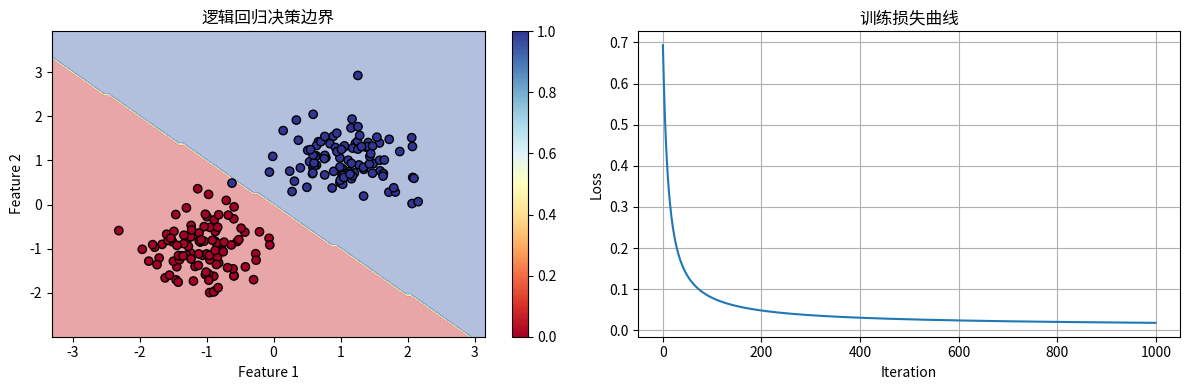

Write the Python code that produced this figure.
import numpy as np
import matplotlib.pyplot as plt


class LogisticRegression:
    """
    使用NumPy实现的逻辑回归模型
    """
    def __init__(self, learning_rate=0.01, num_iterations=1000, verbose=False):
        self.learning_rate = learning_rate
        self.num_iterations = num_iterations
        self.verbose = verbose
        self.weights = None
        self.bias = None
        self.losses = []
    
    def sigmoid(self, z):
        """
        Sigmoid激活函数: 1 / (1 + e^(-z))
        """
        return 1 / (1 + np.exp(-np.clip(z, -500, 500)))
    
    def initialize_parameters(self, n_features):
        """
        初始化权重和偏置
        """
        self.weights = np.zeros((n_features, 1))
        self.bias = 0
    
    def compute_loss(self, y_true, y_pred):
        """
        计算二元交叉熵损失
        Loss = -1/m * Σ(y*log(ŷ) + (1-y)*log(1-ŷ))
        """
        m = y_true.shape[0]
        epsilon = 1e-15  # 避免log(0)
        y_pred = np.clip(y_pred, epsilon, 1 - epsilon)
        loss = -1/m * np.sum(y_true * np.log(y_pred) + (1 - y_true) * np.log(1 - y_pred))
        return loss
    
    def fit(self, X, y):
        """
        训练逻辑回归模型

        参数:
            X: 训练数据，shape=(m, n) m个样本，n个特征
            y: 标签，shape=(m, 1)
        """
        m, n = X.shape
        
        # 初始化参数
        self.initialize_parameters(n)
        
        # 梯度下降
        for i in range(self.num_iterations):
            # 前向传播
            z = np.dot(X, self.weights) + self.bias
            y_pred = self.sigmoid(z)
            
            # 计算损失
            loss = self.compute_loss(y, y_pred)
            self.losses.append(loss)
            
            # 反向传播：计算梯度
            dw = 1/m * np.dot(X.T, (y_pred - y))
            db = 1/m * np.sum(y_pred - y)
            
            # 更新参数
            self.weights -= self.learning_rate * dw
            self.bias -= self.learning_rate * db
            
            # 打印训练过程
            if self.verbose and i % 100 == 0:
                print(f"Iteration {i}: Loss = {loss:.4f}")
    
    def predict_proba(self, X):
        """
        预测概率
        """
        z = np.dot(X, self.weights) + self.bias
        return self.sigmoid(z)
    
    def predict(self, X, threshold=0.5):
        """
        预测类别（0或1）
        """
        y_pred_proba = self.predict_proba(X)
        return (y_pred_proba >= threshold).astype(int)
    
    def accuracy(self, y_true, y_pred):
        """
        计算准确率
        """
        return np.mean(y_true == y_pred)


def generate_dataset(n_samples=200, n_features=2, noise=0.2):
    """
    生成二分类数据集
    """
    np.random.seed(42)
    
    # 生成两个类别的数据
    n_samples_per_class = n_samples // 2
    
    # 类别0：均值为[-1, -1]
    X0 = np.random.randn(n_samples_per_class, n_features) * noise + np.array([-1, -1])
    y0 = np.zeros((n_samples_per_class, 1))
    
    # 类别1：均值为[1, 1]
    X1 = np.random.randn(n_samples_per_class, n_features) * noise + np.array([1, 1])
    y1 = np.ones((n_samples_per_class, 1))
    
    # 合并数据
    X = np.vstack([X0, X1])
    y = np.vstack([y0, y1])
    
    # 打乱数据
    indices = np.random.permutation(n_samples)
    X = X[indices]
    y = y[indices]
    
    return X, y


def plot_decision_boundary(model, X, y):
    """
    绘制决策边界
    """
    # 设置网格范围
    x_min, x_max = X[:, 0].min() - 1, X[:, 0].max() + 1
    y_min, y_max = X[:, 1].min() - 1, X[:, 1].max() + 1
    
    # 创建网格
    xx, yy = np.meshgrid(np.linspace(x_min, x_max, 100),
                         np.linspace(y_min, y_max, 100))
    
    # 预测网格上的每个点
    Z = model.predict(np.c_[xx.ravel(), yy.ravel()])
    Z = Z.reshape(xx.shape)
    
    # 绘制等高线
    plt.figure(figsize=(12, 4))
    
    # 子图1：决策边界
    plt.subplot(1, 2, 1)
    plt.contourf(xx, yy, Z, alpha=0.4, cmap='RdYlBu')
    plt.scatter(X[:, 0], X[:, 1], c=y.ravel(), cmap='RdYlBu', edgecolors='black')
    plt.xlabel('Feature 1')
    plt.ylabel('Feature 2')
    plt.title('逻辑回归决策边界')
    plt.colorbar()
    
    # 子图2：损失曲线
    plt.subplot(1, 2, 2)
    plt.plot(model.losses)
    plt.xlabel('Iteration')
    plt.ylabel('Loss')
    plt.title('训练损失曲线')
    plt.grid(True)
    
    plt.tight_layout()
    plt.savefig('logistic_regression_results.png', dpi=150)
    print("\n结果图已保存为: logistic_regression_results.png")
    plt.show()


def train_example():
    """
    完整的训练示例
    """
    print("=" * 60)
    print("使用NumPy实现逻辑回归")
    print("=" * 60)
    
    # 生成数据集
    print("\n1. 生成数据集...")
    X, y = generate_dataset(n_samples=200, n_features=2, noise=0.5)
    
    # 划分训练集和测试集
    split_ratio = 0.8
    split_index = int(X.shape[0] * split_ratio)
    X_train, X_test = X[:split_index], X[split_index:]
    y_train, y_test = y[:split_index], y[split_index:]
    
    print(f"   训练集大小: {X_train.shape[0]}")
    print(f"   测试集大小: {X_test.shape[0]}")
    
    # 创建并训练模型
    print("\n2. 训练逻辑回归模型...")
    model = LogisticRegression(learning_rate=0.1, num_iterations=1000, verbose=True)
    model.fit(X_train, y_train)
    
    # 在训练集上评估
    print("\n3. 模型评估...")
    y_train_pred = model.predict(X_train)
    train_accuracy = model.accuracy(y_train, y_train_pred)
    print(f"   训练集准确率: {train_accuracy:.4f}")
    
    # 在测试集上评估
    y_test_pred = model.predict(X_test)
    test_accuracy = model.accuracy(y_test, y_test_pred)
    print(f"   测试集准确率: {test_accuracy:.4f}")
    
    # 打印模型参数
    print("\n4. 模型参数:")
    print(f"   权重: {model.weights.ravel()}")
    print(f"   偏置: {model.bias:.4f}")
    
    # 绘制决策边界
    print("\n5. 绘制决策边界...")
    plot_decision_boundary(model, X, y)
    
    # 示例预测
    print("\n6. 示例预测:")
    test_samples = np.array([[-1, -1], [1, 1], [0, 0]])
    for sample in test_samples:
        prob = model.predict_proba(sample.reshape(1, -1))[0, 0]
        pred = model.predict(sample.reshape(1, -1))[0, 0]
        print(f"   样本 {sample}: 概率={prob:.4f}, 预测类别={pred}")
    
    print("\n" + "=" * 60)
    print("训练完成!")
    print("=" * 60)


if __name__ == "__main__":
    train_example()
